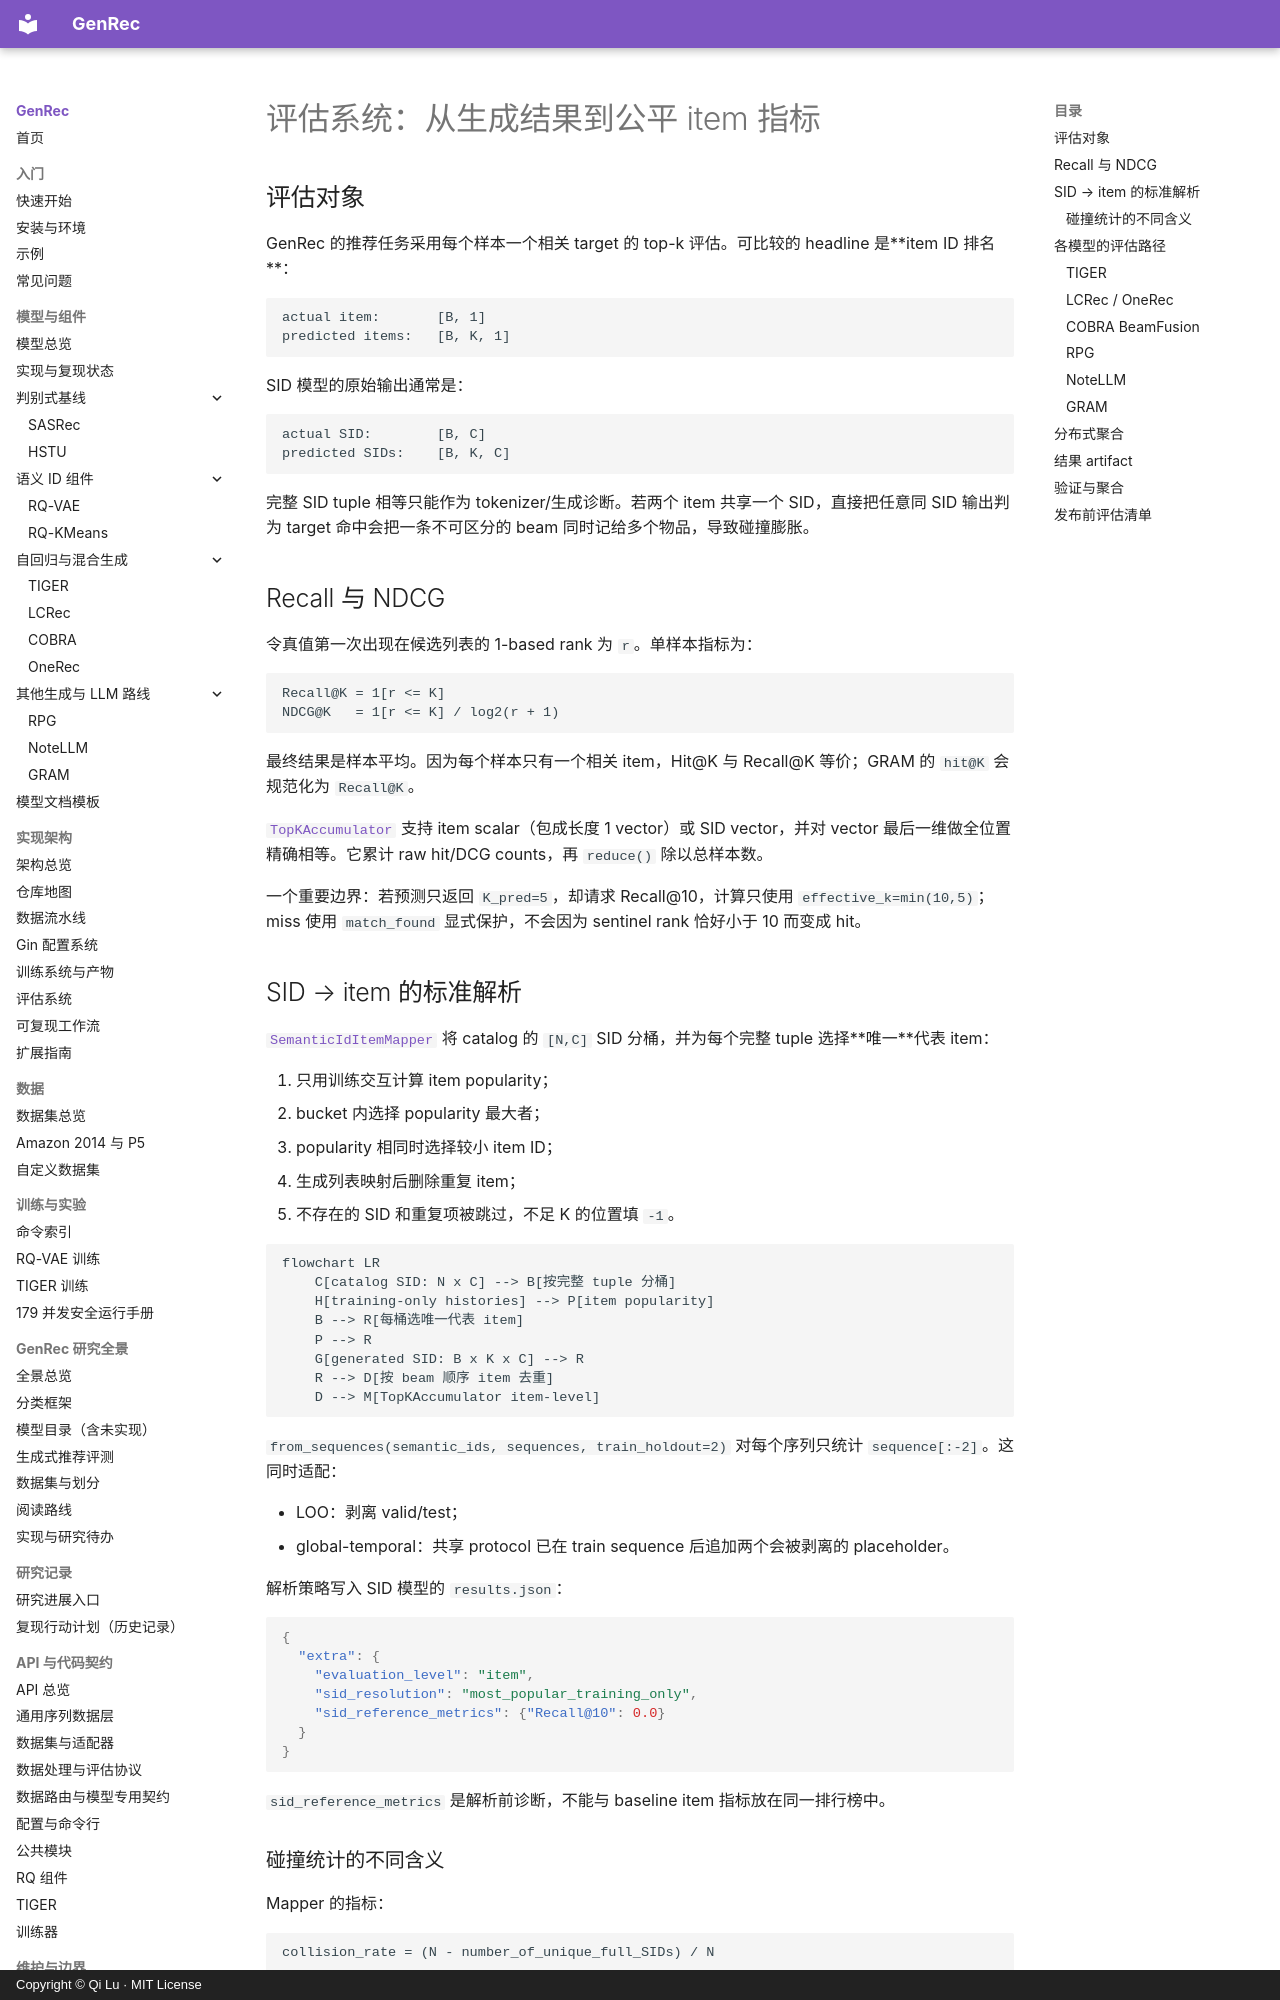

repository: phonism/genrec · page: zh/architecture/evaluation-system/index.html · generator: mkdocs · copyright: Copyright © Qi Lu · MIT License

# 评估系统：从生成结果到公平 item 指标

## 评估对象

GenRec 的推荐任务采用每个样本一个相关 target 的 top-k 评估。可比较的 headline 是**item ID 排名**：

```text
actual item:       [B, 1]
predicted items:   [B, K, 1]
```

SID 模型的原始输出通常是：

```text
actual SID:        [B, C]
predicted SIDs:    [B, K, C]
```

完整 SID tuple 相等只能作为 tokenizer/生成诊断。若两个 item 共享一个 SID，直接把任意同 SID 输出判为 target 命中会把一条不可区分的 beam 同时记给多个物品，导致碰撞膨胀。

## Recall 与 NDCG

令真值第一次出现在候选列表的 1-based rank 为 `r`。单样本指标为：

```text
Recall@K = 1[r <= K]
NDCG@K   = 1[r <= K] / log2(r + 1)
```

最终结果是样本平均。因为每个样本只有一个相关 item，Hit@K 与 Recall@K 等价；GRAM 的 `hit@K` 会规范化为 `Recall@K`。

[`TopKAccumulator`](https://github.com/phonism/genrec/blob/main/genrec/modules/metrics.py) 支持 item scalar（包成长度 1 vector）或 SID vector，并对 vector 最后一维做全位置精确相等。它累计 raw hit/DCG counts，再 `reduce()` 除以总样本数。

一个重要边界：若预测只返回 `K_pred=5`，却请求 Recall@10，计算只使用 `effective_k=min(10,5)`；miss 使用 `match_found` 显式保护，不会因为 sentinel rank 恰好小于 10 而变成 hit。

## SID → item 的标准解析

[`SemanticIdItemMapper`](https://github.com/phonism/genrec/blob/main/genrec/modules/metrics.py) 将 catalog 的 `[N,C]` SID 分桶，并为每个完整 tuple 选择**唯一**代表 item：

1. 只用训练交互计算 item popularity；
2. bucket 内选择 popularity 最大者；
3. popularity 相同时选择较小 item ID；
4. 生成列表映射后删除重复 item；
5. 不存在的 SID 和重复项被跳过，不足 K 的位置填 `-1`。

```mermaid
flowchart LR
    C[catalog SID: N x C] --> B[按完整 tuple 分桶]
    H[training-only histories] --> P[item popularity]
    B --> R[每桶选唯一代表 item]
    P --> R
    G[generated SID: B x K x C] --> R
    R --> D[按 beam 顺序 item 去重]
    D --> M[TopKAccumulator item-level]
```

`from_sequences(semantic_ids, sequences, train_holdout=2)` 对每个序列只统计 `sequence[:-2]`。这同时适配：

- LOO：剥离 valid/test；
- global-temporal：共享 protocol 已在 train sequence 后追加两个会被剥离的 placeholder。

解析策略写入 SID 模型的 `results.json`：

```json
{
  "extra": {
    "evaluation_level": "item",
    "sid_resolution": "most_popular_training_only",
    "sid_reference_metrics": {"Recall@10": 0.0}
  }
}
```

`sid_reference_metrics` 是解析前诊断，不能与 baseline item 指标放在同一排行榜中。

### 碰撞统计的不同含义

Mapper 的指标：

```text
collision_rate = (N - number_of_unique_full_SIDs) / N
```

[`report_sid_collisions.py`](https://github.com/phonism/genrec/blob/main/scripts/report_sid_collisions.py) 还报告：每个 prefix depth 的碰撞率、collision group histogram、最大组、碰撞涉及 item 比例、`unique / K^C` 容量利用率。

[`verify_codebook_health.py`](https://github.com/phonism/genrec/blob/main/scripts/verify_codebook_health.py) 按 layer 报告 used/dead code、usage、最大 code 频率和覆盖 50% item 所需 code 数；当前 collapse 告警规则是 `usage < 80%` 或 `max_freq > 10%`。codebook usage 与完整 tuple collision 是两个不同维度，都应保存。
